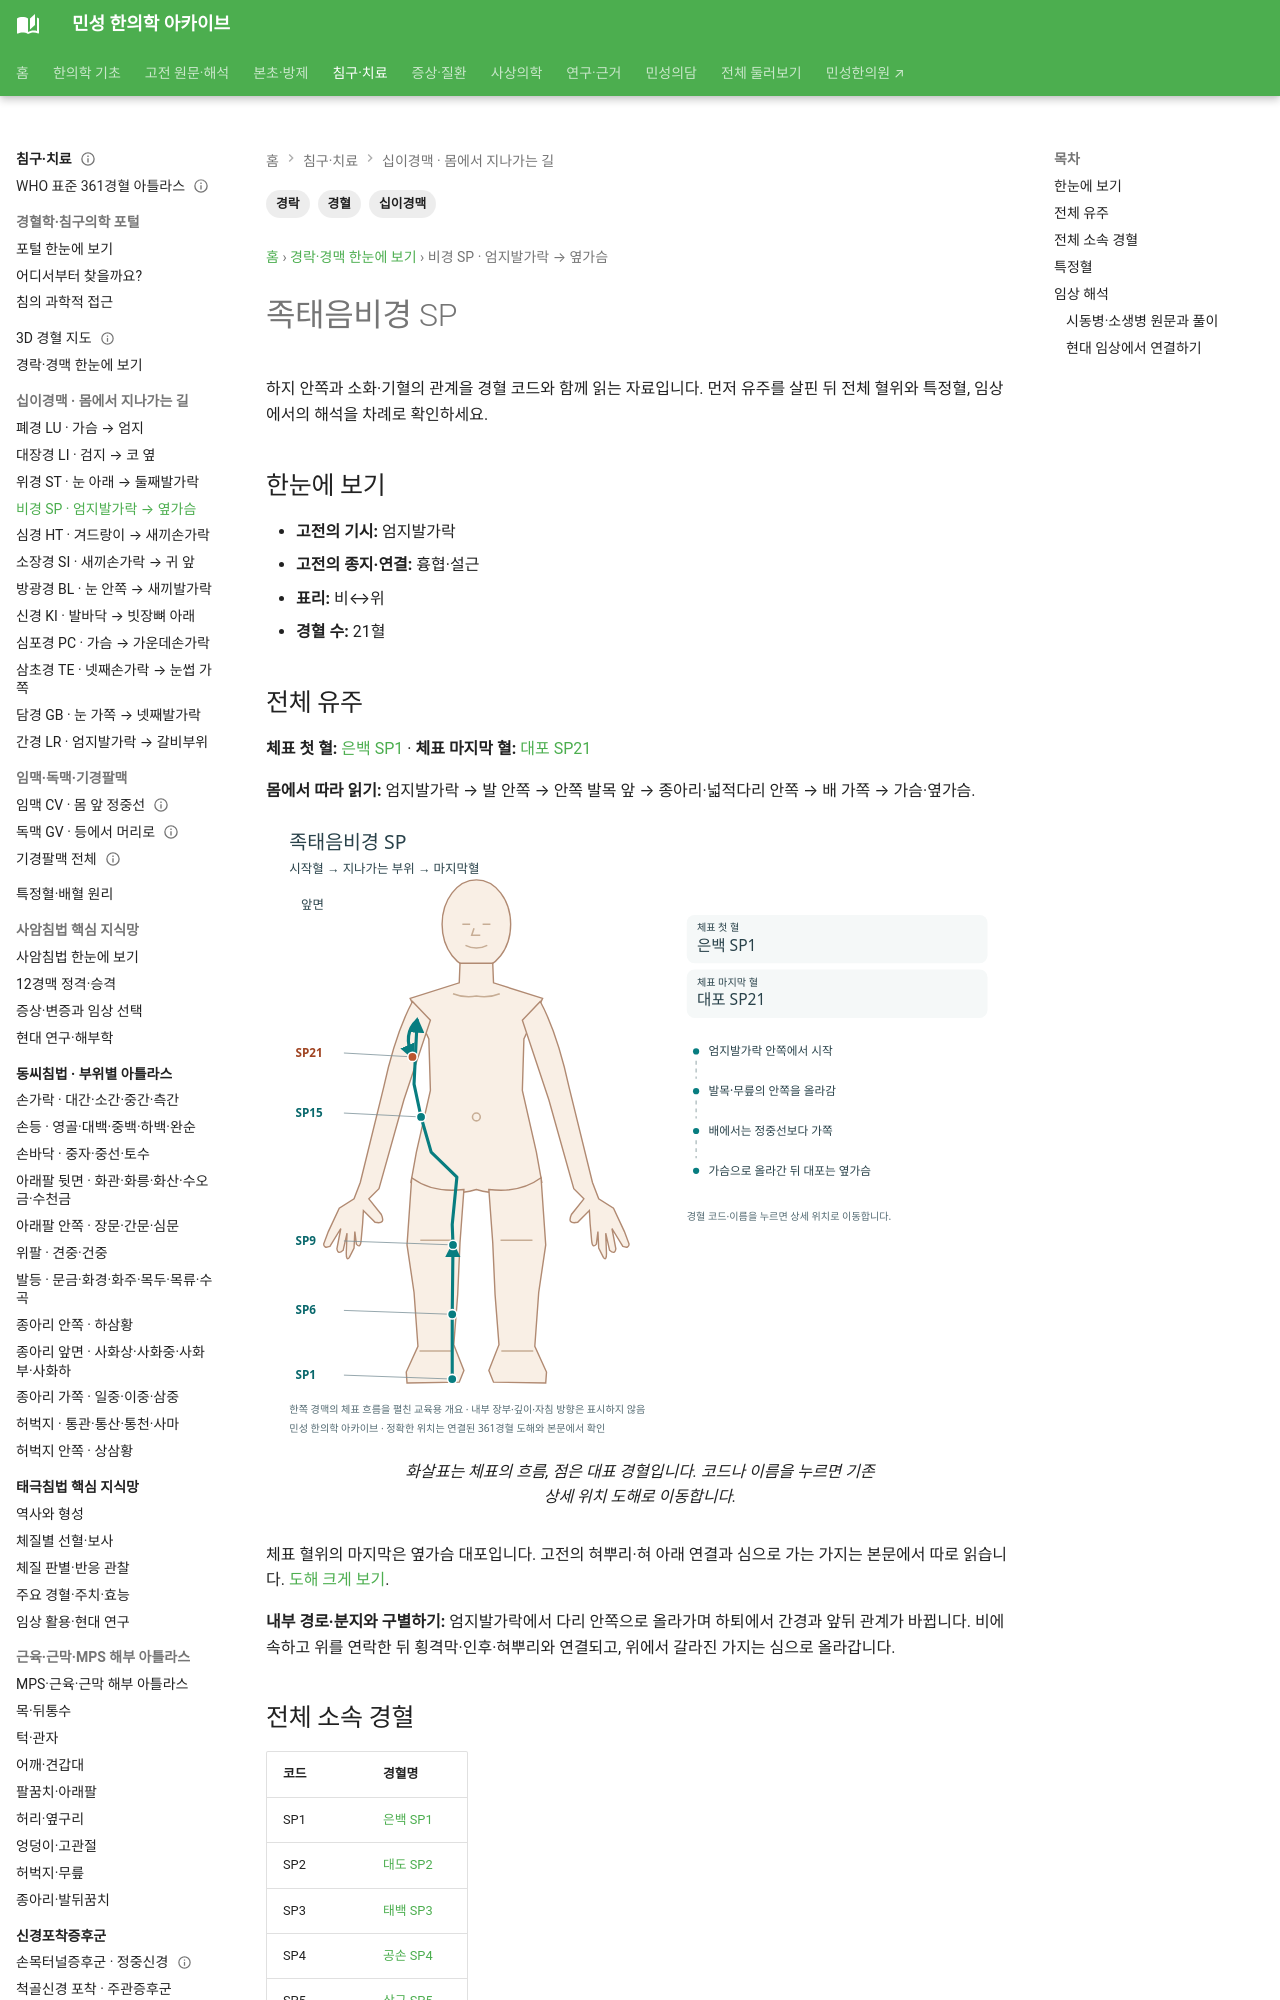

repository: joowon1111/minseong-korean-medicine-wiki · page: meridian-network/spleen-meridian/index.html · generator: mkdocs

---
title: 족태음비경 SP
description: 족태음비경 SP의 기시·종지, 전체 유주, 표리관계, 전체 경혈과 특정혈을 정리합니다.
tags: [경락, 십이경맥, 경혈]
---
# 족태음비경 SP

## 한눈에 보기
- **기시:** 엄지발가락
- **종지:** 흉협·설근
- **표리:** 비↔위
- **경혈 수:** 21혈

## 전체 유주
엄지발가락→발 안쪽→하퇴·대퇴 내측→복부→비·위→흉부→설근. 분지는 심계로 이어져 심경과 연결.
